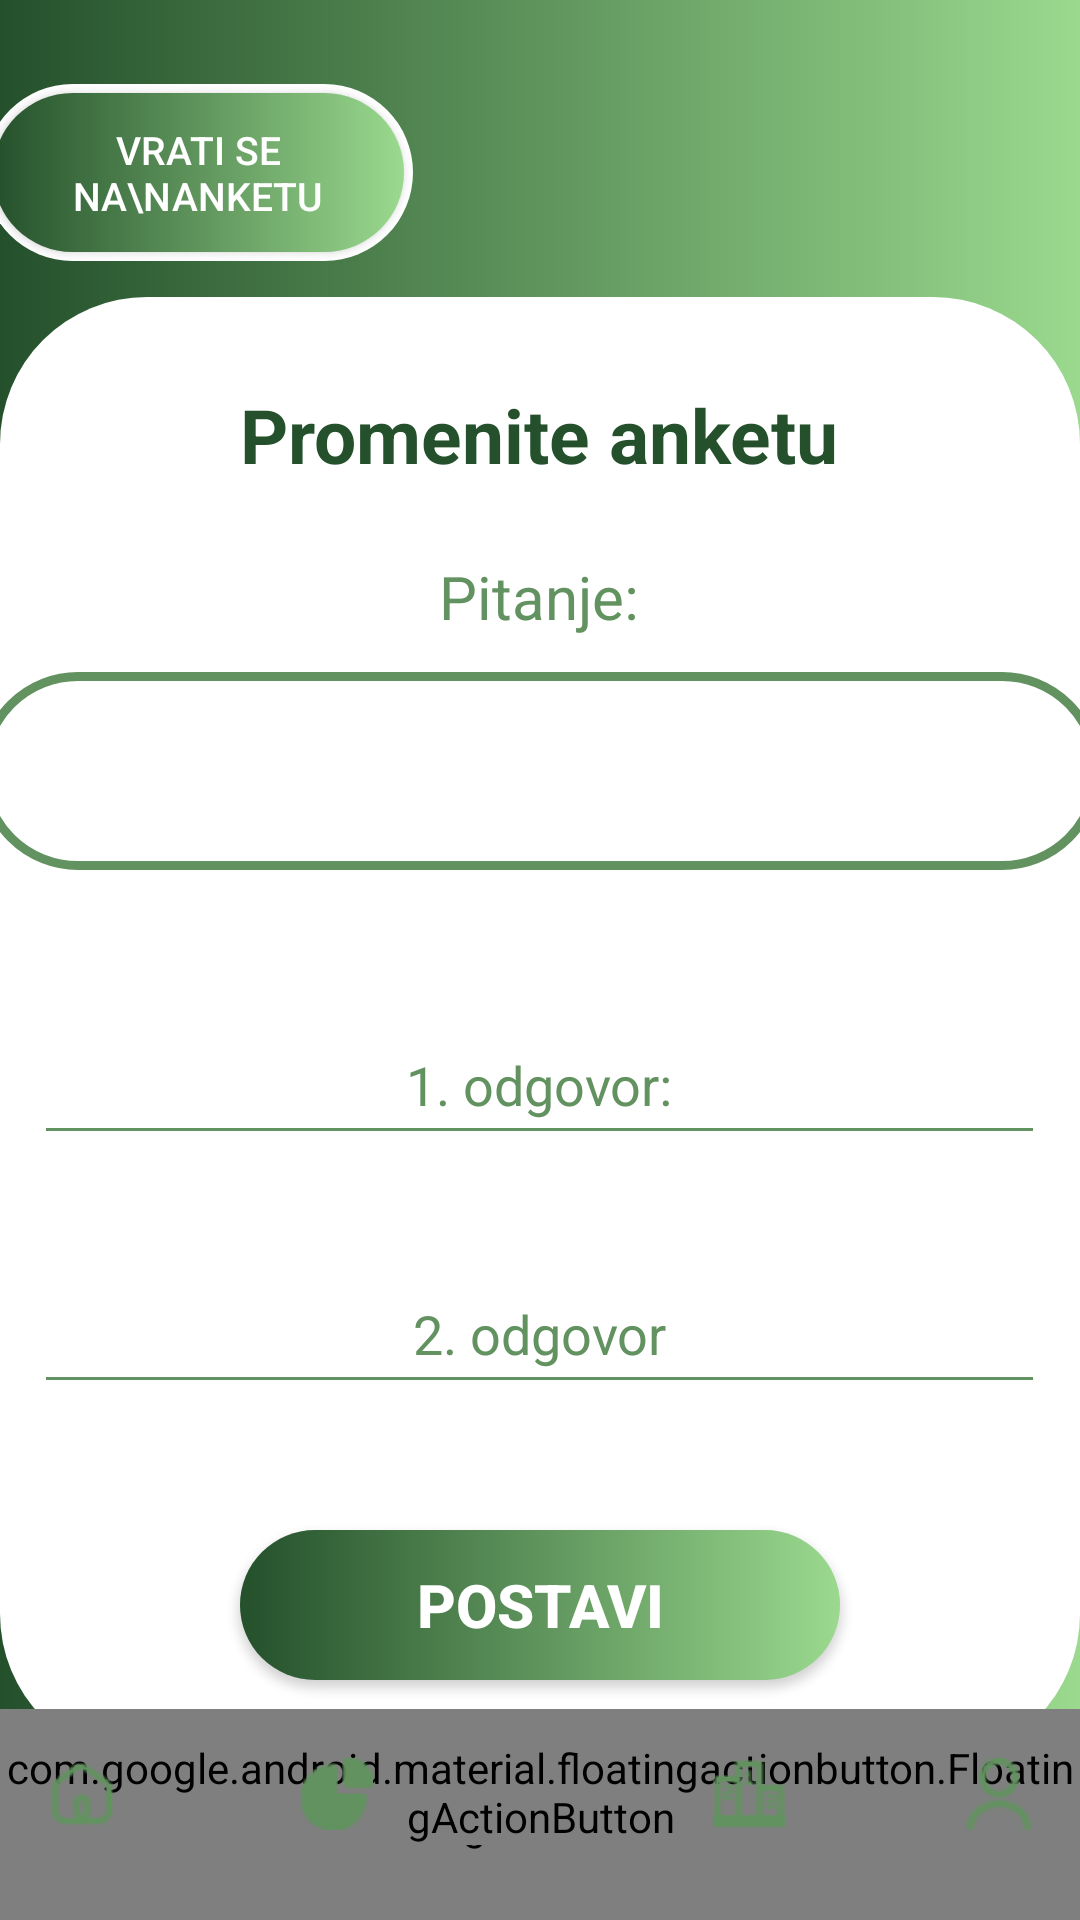

Write the Android layout XML for this screen, with the resource values it uses.
<!-- AndroidManifest.xml: application theme Theme.MyApplication1 -->
<!-- res/layout/promeni_anketu.xml -->
<?xml version="1.0" encoding="utf-8"?>
<FrameLayout xmlns:android="http://schemas.android.com/apk/res/android"
    xmlns:app="http://schemas.android.com/apk/res-auto"
    android:layout_width="match_parent"
    android:layout_height="match_parent"
    android:id="@+id/main"
    android:background="@drawable/gradient">

    <ImageView
        android:id="@+id/roundedView"
        android:layout_width="match_parent"
        android:layout_height="488dp"
        android:layout_marginTop="99dp"
        android:background="@drawable/rounded_square"
        android:contentDescription="@null" />

    <TextView
        android:id="@+id/predloziNovuAnketu"
        android:layout_width="297dp"
        android:layout_height="30dp"
        android:layout_gravity="center_horizontal"
        android:text="Promenite anketu"
        android:layout_marginTop="128dp"
        android:textColor="#24502B"
        android:textSize="25sp"
        android:textStyle="bold"
        android:elevation="10dp"
        android:gravity="center"/>

    <TextView
        android:id="@+id/pitanje"
        android:layout_width="325dp"
        android:layout_height="48dp"
        android:layout_gravity="center_horizontal"
        android:text="Pitanje:"
        android:layout_marginTop="175dp"
        android:textColor="#62925F"
        android:textSize="20sp"
        android:elevation="10dp"
        android:gravity="center"/>

    <EditText
        android:id="@+id/boxPitanje"
        android:layout_width="374dp"
        android:layout_height="66dp"
        android:layout_gravity="center_horizontal"
        android:layout_marginTop="224dp"
        android:text="Pitanje:"
        android:background="@drawable/edittext_border"
        android:textColor="#FFFFFF"
        android:textSize="16sp"
        android:padding="10dp"
        android:cursorVisible="true"
        android:focusable="true"
        android:inputType="text"/>


    <EditText
        android:id="@+id/editOdgovor1"
        android:layout_width="337dp"
        android:layout_height="50dp"
        android:ems="10"
        android:gravity="center"
        android:layout_gravity="center_horizontal"
        android:hint="1. odgovor:"
        android:inputType="text"
        android:textColor="#62925F"
        android:textColorHint="#62925F"
        android:backgroundTint="#62925F"
        android:layout_marginTop="335dp"
        app:layout_constraintBottom_toTopOf="@+id/editTextTextPassword"
        app:layout_constraintEnd_toEndOf="parent"
        app:layout_constraintStart_toStartOf="parent"
        app:layout_constraintTop_toBottomOf="@+id/welcomeText"
        app:layout_constraintVertical_bias="0.1" />

    <EditText
        android:id="@+id/editOdgovor2"
        android:layout_width="337dp"
        android:layout_height="50dp"
        android:ems="10"
        android:gravity="center"
        android:layout_gravity="center_horizontal"
        android:hint="2. odgovor"
        android:inputType="text"
        android:textColor="#62925F"
        android:textColorHint="#62925F"
        android:backgroundTint="#62925F"
        android:layout_marginTop="418dp"
        app:layout_constraintBottom_toTopOf="@+id/editTextTextPassword"
        app:layout_constraintEnd_toEndOf="parent"
        app:layout_constraintStart_toStartOf="parent"
        app:layout_constraintTop_toBottomOf="@+id/welcomeText"
        app:layout_constraintVertical_bias="0.1" />

    <Button
        android:id="@+id/btnPosaljiPredlog"
        android:layout_width="200dp"
        android:layout_height="50dp"
        android:layout_gravity="center_horizontal"
        android:layout_marginTop="510dp"
        android:background="@drawable/pravljenjenalogadugme"
        android:text="Postavi"
        android:textSize="20sp"
        android:textStyle="bold"
        android:textColor="#FFFFFF"/>

    <RelativeLayout
        android:layout_width="wrap_content"
        android:layout_height="wrap_content"
        android:layout_marginTop="28dp"
        android:layout_gravity="center_horizontal"
        android:layout_marginStart="-114dp">

        <ImageView
            android:id="@+id/okvir"
            android:layout_width="143dp"
            android:layout_height="59dp"
            android:layout_centerInParent="true"
            android:background="@drawable/rounded_rectangle"/>

        <Button
            android:id="@+id/btnNapNal"
            android:layout_width="137dp"
            android:layout_height="53dp"
            android:layout_centerInParent="true"
            android:background="@drawable/pravljenjenalogadugme"
            android:text="Vrati se na\nanketu"
            android:textSize="13sp"
            android:textColor="#ffffff"/>
    </RelativeLayout>

    <ImageView
        android:id="@+id/roundedView2"
        android:layout_width="match_parent"
        android:layout_height="172dp"
        android:layout_marginTop="613dp"
        android:background="@drawable/rounded_square"
        android:contentDescription="@null" />

    <TextView
        android:id="@+id/pogledajteanketu"
        android:layout_width="219dp"
        android:layout_height="24dp"
        android:layout_gravity="center_horizontal"
        android:text="Vidite predloge anketa"
        android:layout_marginTop="644dp"
        android:textColor="#62925F"
        android:textSize="20sp"
        android:elevation="10dp"
        android:gravity="center"/>

    <RelativeLayout
        android:layout_width="match_parent"
        android:layout_height="wrap_content"
        android:layout_marginTop="692dp"
        android:layout_gravity="center_horizontal">

        <ImageView
            android:id="@+id/okvir2"
            android:layout_width="289dp"
            android:layout_height="67dp"
            android:background="@drawable/pravljenjenalogadugme"
            android:layout_centerInParent="true"/>

        <Button
            android:id="@+id/btnPredloziAnketa"
            android:layout_width="281dp"
            android:layout_height="59dp"
            android:text="Predlozi anketa"
            android:textSize="20sp"
            android:textStyle="bold"
            android:translationZ="10dp"
            android:background="@drawable/logindugme"
            android:textColor="#62925F"
            android:layout_centerInParent="true"/>
    </RelativeLayout>

    <com.google.android.material.bottomnavigation.BottomNavigationView
        android:id="@+id/bottom_navigation"
        android:layout_width="match_parent"
        android:layout_height="90dp"
        android:layout_gravity="bottom"
        android:layout_marginBottom="-20dp"
        android:background="@drawable/bottom_nav_bg"
        app:menu="@menu/bottom_nav_menu" >

    </com.google.android.material.bottomnavigation.BottomNavigationView>
    <ImageView
        android:id="@+id/home"
        android:layout_width="24dp"
        android:layout_height="24dp"
        android:src="@drawable/home"
        android:layout_marginStart="-153dp"
        android:layout_gravity="bottom|center_horizontal"
        android:layout_marginBottom="30dp"
        android:translationZ="5dp" />

    <com.google.android.material.floatingactionbutton.FloatingActionButton
        android:id="@+id/fab"
        android:layout_width="wrap_content"
        android:layout_height="wrap_content"
        android:layout_gravity="bottom|center_horizontal"
        android:layout_marginBottom="25dp"
        android:background="@drawable/rounded_button"
        android:src="@drawable/skeniraj" />

    <ImageView
        android:id="@+id/icon_tren"
        android:layout_width="24dp"
        android:layout_height="24dp"
        android:src="@drawable/anketa2"
        android:layout_marginStart="-68dp"
        android:layout_gravity="bottom|center_horizontal"
        android:layout_marginBottom="30dp"
        android:translationZ="5dp" />

    <ImageView
        android:id="@+id/icon_toplista"
        android:layout_width="wrap_content"
        android:layout_height="wrap_content"
        android:src="@drawable/toplista"
        android:layout_marginStart="69.5dp"
        android:layout_gravity="bottom|center_horizontal"
        android:layout_marginBottom="30dp"
        android:translationZ="5dp" />

    <ImageView
        android:id="@+id/icon_anketa"
        android:layout_width="24dp"
        android:layout_height="24dp"
        android:src="@drawable/anketa"
        android:layout_marginStart="-68dp"
        android:layout_gravity="bottom|center_horizontal"
        android:layout_marginBottom="30dp"
        android:translationZ="5dp" />

    <ImageView
        android:id="@+id/icon_user"
        android:layout_width="24dp"
        android:layout_height="24dp"
        android:src="@drawable/user"
        android:layout_marginStart="153dp"
        android:layout_gravity="bottom|center_horizontal"
        android:layout_marginBottom="30dp"
        android:translationZ="5dp" />

</FrameLayout>
<!-- resources referenced by this layout -->
<resources>
  <!-- drawable anketa: png bitmap (drawable, 719 bytes) -->
  <!-- drawable anketa2: png bitmap (drawable, 548 bytes) -->
  <!-- drawable bottom_nav_bg (drawable) -->
  <?xml version="1.0" encoding="utf-8"?>
  <shape xmlns:android="http://schemas.android.com/apk/res/android" android:shape="rectangle">
      <solid android:color="@color/white" />
      <corners android:radius="20dp"/>
      <size android:height="90dp"/>
      <padding android:bottom="30dp"/>
      <path
          android:fillColor="@color/white"
          android:pathData="M0,0 H1080 V90 H540 A45,45 0 0,1 540,0 Z" />
  </shape>
  <!-- drawable edittext_border (drawable) -->
  <?xml version="1.0" encoding="utf-8"?>
  <layer-list xmlns:android="http://schemas.android.com/apk/res/android">
      <item>
          <shape android:shape="rectangle">
              <solid android:color="@android:color/transparent"/>
              <corners android:radius="54dp"/>
              <stroke android:width="3dp" android:color="#62925F"/>
          </shape>
      </item>
  
  </layer-list>
  <!-- drawable gradient (drawable) -->
  <?xml version="1.0" encoding="utf-8"?>
  <layer-list xmlns:android="http://schemas.android.com/apk/res/android">
      <item>
          <shape android:shape="rectangle">
              <gradient
                  android:angle="0"
                  android:startColor="#24502B"
                  android:endColor="#9AD98E"
                  android:type="linear" />
          </shape>
      </item>
  </layer-list>
  <!-- drawable home: png bitmap (drawable, 551 bytes) -->
  <!-- drawable logindugme (drawable) -->
  <?xml version="1.0" encoding="utf-8"?>
  <layer-list xmlns:android="http://schemas.android.com/apk/res/android">
  
      <item android:insetLeft="4dp" android:insetTop="4dp" android:insetRight="4dp" android:insetBottom="4dp">
          <shape android:shape="rectangle">
              <solid android:color="#FFFFFF"/>
              <corners android:radius="54dp"/>
          </shape>
      </item>
  
  </layer-list>
  <!-- drawable pravljenjenalogadugme (drawable) -->
  <?xml version="1.0" encoding="utf-8"?>
  <layer-list xmlns:android="http://schemas.android.com/apk/res/android">
  
      <item>
          <shape android:shape="rectangle">
              <gradient
                  android:angle="0"
                  android:startColor="#24502B"
                  android:endColor="#9AD98E"/>
              <corners android:radius="54dp"/>
          </shape>
      </item>
  
  </layer-list>
  <!-- drawable rounded_button (drawable) -->
  <?xml version="1.0" encoding="utf-8"?>
  <shape xmlns:android="http://schemas.android.com/apk/res/android" android:shape="oval">
      <solid android:color="@color/white"/>
      <size android:width="64dp" android:height="64dp"/>
      <corners android:radius="32dp"/>
  </shape>
  <!-- drawable rounded_rectangle (drawable) -->
  <?xml version="1.0" encoding="utf-8"?>
  <shape xmlns:android="http://schemas.android.com/apk/res/android"
      android:shape="rectangle">
      <corners android:radius="34dp"/>
      <solid android:color="#FFFFFF"/>
  </shape>
  <!-- drawable rounded_square (drawable) -->
  <?xml version="1.0" encoding="utf-8"?>
  <shape xmlns:android="http://schemas.android.com/apk/res/android"
      android:shape="rectangle">
      <corners android:radius="49dp"/>
      <solid android:color="#FFFFFF"/>
  </shape>
  <!-- drawable skeniraj: png bitmap (drawable, 8417 bytes) -->
  <!-- drawable toplista: png bitmap (drawable, 429 bytes) -->
  <!-- drawable user: png bitmap (drawable, 561 bytes) -->
  <style name="Theme.MyApplication1" parent="android:Theme.Material.Light.NoActionBar">
          <item name="floatingActionButtonStyle">@style/CustomFAB</item>
      </style>
  <color name="white">#FFFFFFFF</color>
  <style name="CustomFAB" parent="Widget.MaterialComponents.FloatingActionButton">
          <item name="backgroundTint">@android:color/transparent</item>
          <item name="rippleColor">@android:color/transparent</item>
      </style>
</resources>
